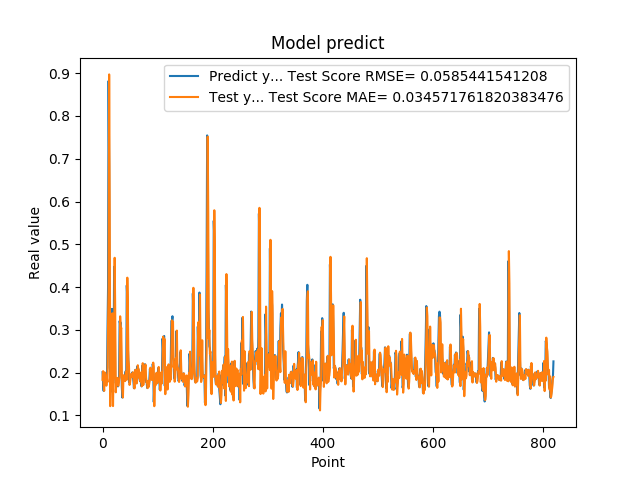

The data file committed next to this chart (first rows):
2.010090053081512174e-01, 1.831059160247626438e-01
1.742661595344543457e-01, 2.033172087432844333e-01
1.572303026914596558e-01, 1.707117313857805518e-01
1.941800117492676059e-01, 1.572006890347785180e-01
1.970258951187133512e-01, 2.004380331017081296e-01
1.859861761331558505e-01, 1.966644419198399496e-01
1.705197989940643033e-01, 1.841639972400900549e-01
1.844120919704437256e-01, 1.694392917916188457e-01
1.779371052980423251e-01, 1.873795793936798570e-01
3.004232645034790039e-01, 1.777771374532274018e-01
3.969086110591887873e-01, 3.116867125799674398e-01
8.820003867149353027e-01, 3.934285622964354134e-01
6.841114759445190430e-01, 8.972819554581895618e-01
2.116497457027435580e-01, 5.965864191381433645e-01
2.014262527227401733e-01, 1.214129675747521731e-01
2.061583995819092074e-01, 1.981926117893542671e-01
3.160260915756225586e-01, 2.052215003383392189e-01
3.489396274089813232e-01, 3.233537457771640811e-01
1.544443815946578979e-01, 3.386625241196098979e-01
1.959947794675827026e-01, 1.216822977240051146e-01
1.894801408052444180e-01, 2.029225535268333047e-01
4.474425017833709162e-01, 1.881447649741467831e-01
3.771362304687500555e-01, 4.684407227903094606e-01
1.889318972826004028e-01, 3.448900411473038718e-01
1.752775162458419522e-01, 1.538833483053436146e-01
1.822472065687180121e-01, 1.740527424325834238e-01
1.866402029991149902e-01, 1.841483219703073937e-01
1.715678423643112183e-01, 1.876179828590958387e-01
1.676391065120696744e-01, 1.704546206062269309e-01
1.773854047060013095e-01, 1.689936450205419827e-01
1.872433423995972235e-01, 1.802944260444135360e-01
3.204146027565002441e-01, 1.891748768298354422e-01
3.134283721446990967e-01, 3.315984528857616742e-01
3.171058297157288153e-01, 2.994064444568706462e-01
2.202603369951247891e-01, 3.046817534707988440e-01
1.659800857305526733e-01, 1.990378027770384750e-01
1.415748745203018188e-01, 1.581440658431693125e-01
1.852595061063766479e-01, 1.417551035577251928e-01
1.814238876104354858e-01, 1.936727759795670578e-01
1.905867606401443481e-01, 1.814014296931187598e-01
1.810430586338043213e-01, 1.920505430618154874e-01
1.954265981912612915e-01, 1.799988554392500106e-01
2.029463946819305142e-01, 1.973692107058609702e-01
1.862521618604660034e-01, 2.028525682778025974e-01
4.038094580173492432e-01, 1.833528162432766229e-01
3.743042349815369207e-01, 4.219306405863501030e-01
2.572054266929626465e-01, 3.498894674293357432e-01
2.253161966800689420e-01, 2.284898081984209073e-01
1.787700653076171875e-01, 2.156408137417703819e-01
1.761920750141143799e-01, 1.710808701869647730e-01
1.861467957496643066e-01, 1.769325643802723558e-01
1.954011768102645874e-01, 1.882073695036756977e-01
1.907722949981689176e-01, 1.963941331458655959e-01
1.898660957813262939e-01, 1.896563033049762370e-01
2.001174986362457275e-01, 1.895331559663147036e-01
1.922753006219863892e-01, 2.008175131394341617e-01
1.810636967420578003e-01, 1.904104347240167250e-01
1.635809391736984530e-01, 1.797075820476326247e-01
1.916799396276473999e-01, 1.628268426526229273e-01
2.058236002922058105e-01, 1.965486122940284242e-01
1.857409924268722812e-01, 2.066674576116383222e-01
... 759 more rows
